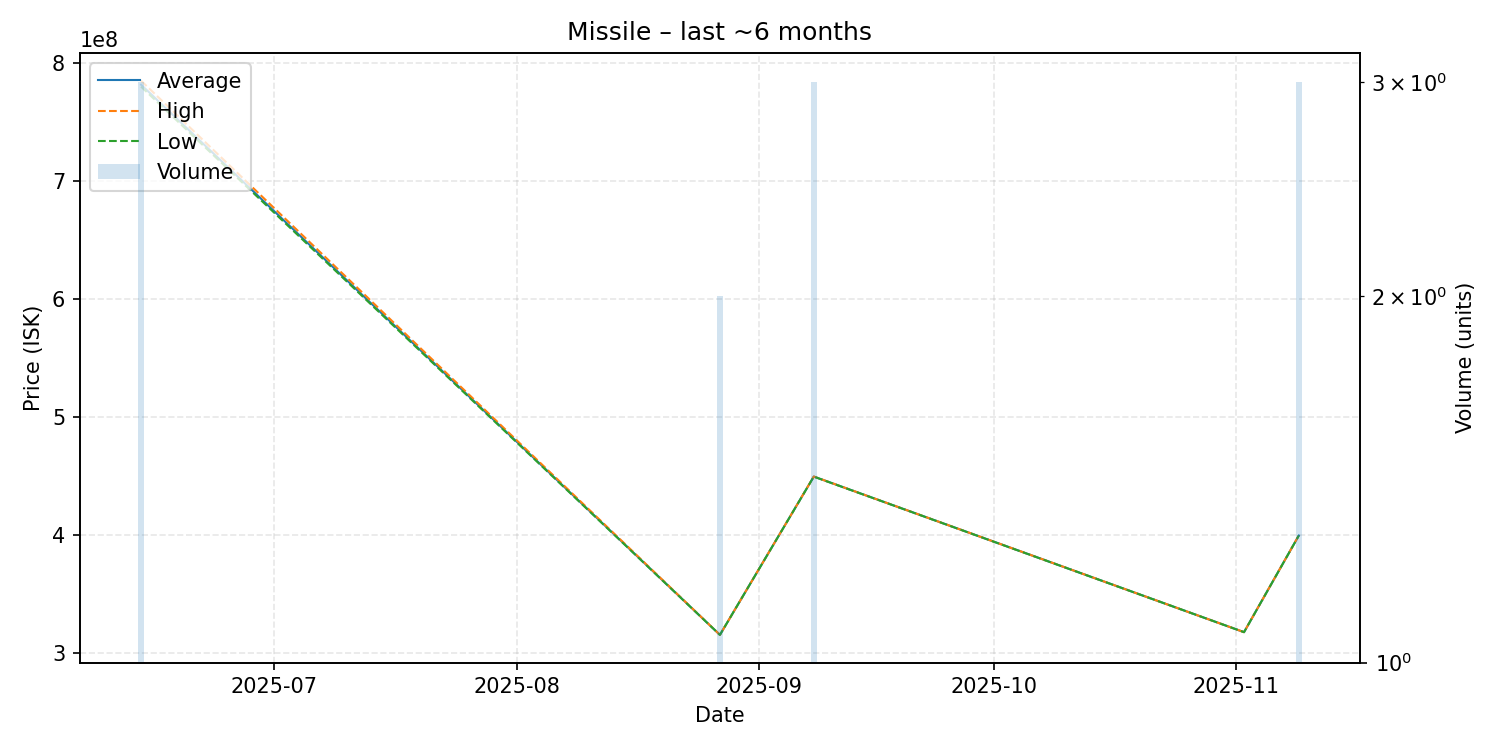

The file beside this chart, header and first rows:
date, average, highest, lowest, order_count, volume
2025-06-14, 781666667, 785000000, 780000000, 3, 3
2025-08-27, 315700000, 315700000, 315700000, 1, 2
2025-09-08, 449766667, 449800000, 449700000, 2, 3
2025-11-02, 318000000, 318000000, 318000000, 1, 1
2025-11-09, 399800000, 399850000, 399750000, 3, 3
